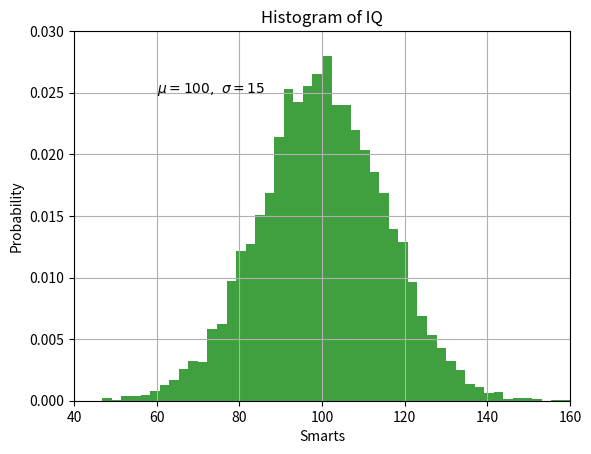

Write Python code to recreate this figure.
import matplotlib.pyplot as plt

import numpy as np

mu, sigma = 100, 15
x = mu + sigma * np.random.randn(10000)

# the histogram of the data
n, bins, patches = plt.hist(x, 50, density=True, facecolor='g', alpha=0.75)


plt.xlabel('Smarts')
plt.ylabel('Probability')
plt.title('Histogram of IQ')
plt.text(60, .025, r'$\mu=100,\ \sigma=15$')
plt.axis([40, 160, 0, 0.03])
plt.grid(True)
plt.show()